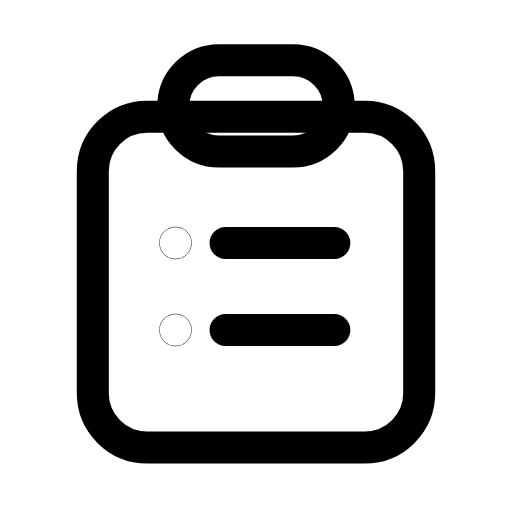
t = 0.00 s
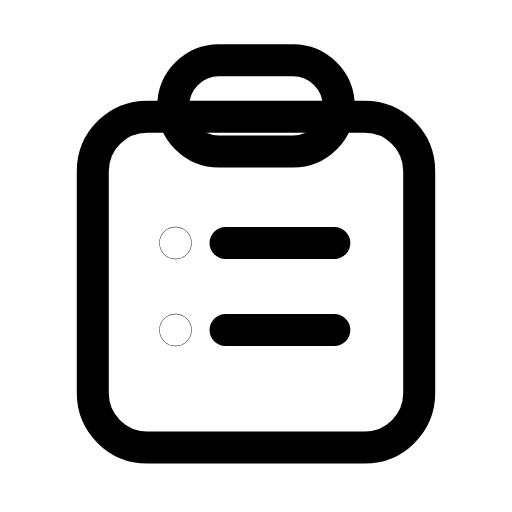
t = 0.22 s
t = 0.47 s: frame unchanged from t = 0.00 s, image omitted
t = 0.68 s: frame unchanged from t = 0.00 s, image omitted
t = 0.92 s: frame unchanged from t = 0.00 s, image omitted
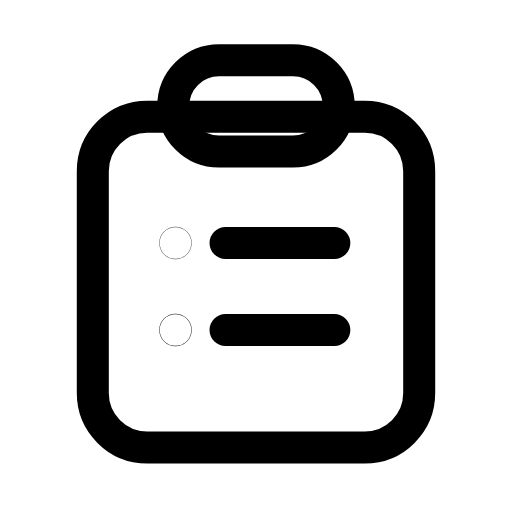
t = 1.17 s

The animated SVG that drew these frames (rendered in a browser with its animation timeline set to each time). Animation: 2 SMIL elements (animate=2); one cycle of 1.40 s, repeats indefinitely.

<svg xmlns="http://www.w3.org/2000/svg" width="24" height="24" viewBox="0 0 24 24" fill="none"><g transform="translate(-0.24 -0.239) scale(1.02)"><rect stroke="currentColor" stroke-width="1.471" stroke-linecap="round" stroke-linejoin="round" fill="none" x="4.5" y="5.6" width="15" height="15.2" rx="2.5"></rect><rect stroke="currentColor" stroke-width="1.471" stroke-linecap="round" stroke-linejoin="round" fill="none" x="8.2" y="3" width="7.6" height="4.2" rx="2.1"></rect><line stroke="currentColor" stroke-width="1.471" stroke-linecap="round" stroke-linejoin="round" fill="none" x1="10.6" x2="15.6" y1="11.4" y2="11.4"></line><line stroke="currentColor" stroke-width="1.471" stroke-linecap="round" stroke-linejoin="round" fill="none" x1="10.6" x2="15.6" y1="15.4" y2="15.4"></line><circle stroke="currentColor" stroke-width="1.471" stroke-linecap="round" stroke-linejoin="round" fill="none" cx="8.3" cy="11.4" r="0.01"><animate attributeName="opacity" values="1;1;0.3;1;1;1;1;0.3;1;1;1" keyTimes="0;0.045;0.1125;0.2025;0.45;0.6;0.765;0.825;0.87;0.9;1" dur="1.4s" repeatCount="indefinite" calcMode="spline" keySplines="0.16 1 0.3 1;0.16 1 0.3 1;0.16 1 0.3 1;0.16 1 0.3 1;0.16 1 0.3 1;0.16 1 0.3 1;0.16 1 0.3 1;0.16 1 0.3 1;0.16 1 0.3 1;0.16 1 0.3 1"/></circle><circle stroke="currentColor" stroke-width="1.471" stroke-linecap="round" stroke-linejoin="round" fill="none" cx="8.3" cy="15.4" r="0.01"><animate attributeName="opacity" values="1;1;0.3;1;1;1;1;0.3;1;1;1" keyTimes="0;0.2025;0.27;0.36;0.45;0.6;0.66;0.72;0.765;0.9;1" dur="1.4s" repeatCount="indefinite" calcMode="spline" keySplines="0.16 1 0.3 1;0.16 1 0.3 1;0.16 1 0.3 1;0.16 1 0.3 1;0.16 1 0.3 1;0.16 1 0.3 1;0.16 1 0.3 1;0.16 1 0.3 1;0.16 1 0.3 1;0.16 1 0.3 1"/></circle></g></svg>
